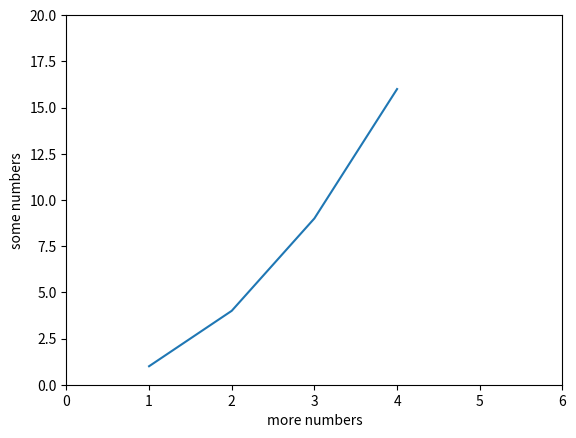

Reproduce this figure in Python.
import matplotlib.pyplot as plt
plt.plot([1, 2, 3, 4], [1, 4, 9, 16])
plt.axis([0, 6, 0, 20])
plt.ylabel('some numbers')
plt.xlabel('more numbers')
plt.show()